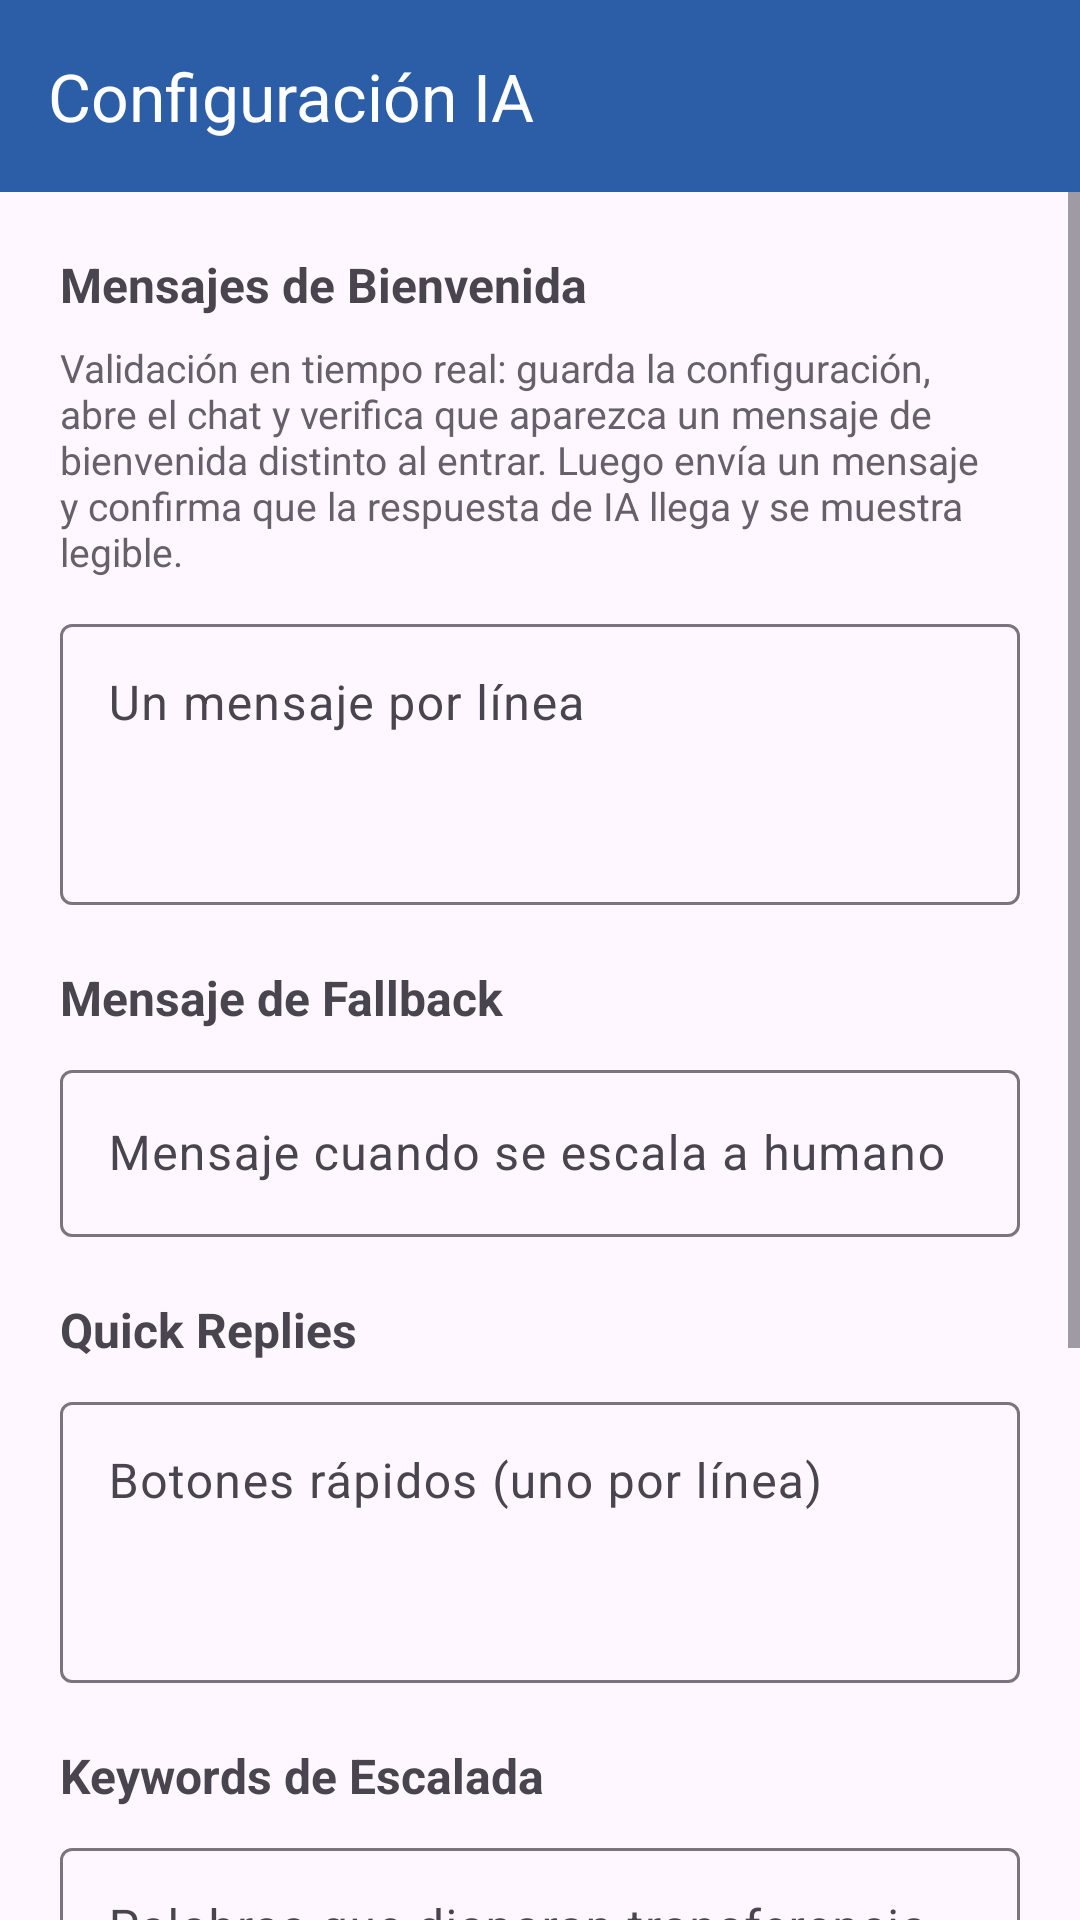

Reconstruct the res/layout file that produces this screen, plus the resources it refers to.
<!-- AndroidManifest.xml: application theme Theme.NGDTechSupport -->
<!-- res/layout/activity_ai_config.xml -->
<?xml version="1.0" encoding="utf-8"?>
<LinearLayout xmlns:android="http://schemas.android.com/apk/res/android"
    xmlns:app="http://schemas.android.com/apk/res-auto"
    android:layout_width="match_parent"
    android:layout_height="match_parent"
    android:orientation="vertical">

    <com.google.android.material.appbar.MaterialToolbar
        android:id="@+id/toolbar"
        android:layout_width="match_parent"
        android:layout_height="?attr/actionBarSize"
        android:background="@color/bubble_sent"
        app:title="Configuración IA"
        app:titleTextColor="@color/text_bubble_sent"
        app:navigationIcon="@drawable/ic_arrow_back" />

    <ScrollView
        android:layout_width="match_parent"
        android:layout_height="0dp"
        android:layout_weight="1">

        <LinearLayout
            android:layout_width="match_parent"
            android:layout_height="wrap_content"
            android:orientation="vertical"
            android:padding="20dp">

            <TextView
                android:id="@+id/tvWelcomeTitle"
                android:layout_width="wrap_content"
                android:layout_height="wrap_content"
                android:text="Mensajes de Bienvenida"
                android:textSize="16sp"
                android:textStyle="bold"
                android:layout_marginBottom="8dp" />

            <TextView
                android:id="@+id/tvWelcomeInstructions"
                android:layout_width="match_parent"
                android:layout_height="wrap_content"
                android:text="Validación en tiempo real: guarda la configuración, abre el chat y verifica que aparezca un mensaje de bienvenida distinto al entrar. Luego envía un mensaje y confirma que la respuesta de IA llega y se muestra legible."
                android:textSize="13sp"
                android:alpha="0.85"
                android:layout_marginBottom="10dp" />

            <com.google.android.material.textfield.TextInputLayout
                android:id="@+id/layoutWelcomeMessages"
                android:layout_width="match_parent"
                android:layout_height="wrap_content"
                style="@style/Widget.Material3.TextInputLayout.OutlinedBox">

                <com.google.android.material.textfield.TextInputEditText
                    android:id="@+id/etWelcomeMessages"
                    android:layout_width="match_parent"
                    android:layout_height="wrap_content"
                    android:hint="Un mensaje por línea"
                    android:minLines="3"
                    android:gravity="top" />

            </com.google.android.material.textfield.TextInputLayout>

            <TextView
                android:layout_width="wrap_content"
                android:layout_height="wrap_content"
                android:text="Mensaje de Fallback"
                android:textSize="16sp"
                android:textStyle="bold"
                android:layout_marginTop="20dp"
                android:layout_marginBottom="8dp" />

            <com.google.android.material.textfield.TextInputLayout
                android:layout_width="match_parent"
                android:layout_height="wrap_content"
                style="@style/Widget.Material3.TextInputLayout.OutlinedBox">

                <com.google.android.material.textfield.TextInputEditText
                    android:id="@+id/etFallbackMessage"
                    android:layout_width="match_parent"
                    android:layout_height="wrap_content"
                    android:hint="Mensaje cuando se escala a humano" />

            </com.google.android.material.textfield.TextInputLayout>

            <TextView
                android:layout_width="wrap_content"
                android:layout_height="wrap_content"
                android:text="Quick Replies"
                android:textSize="16sp"
                android:textStyle="bold"
                android:layout_marginTop="20dp"
                android:layout_marginBottom="8dp" />

            <com.google.android.material.textfield.TextInputLayout
                android:layout_width="match_parent"
                android:layout_height="wrap_content"
                style="@style/Widget.Material3.TextInputLayout.OutlinedBox">

                <com.google.android.material.textfield.TextInputEditText
                    android:id="@+id/etQuickReplies"
                    android:layout_width="match_parent"
                    android:layout_height="wrap_content"
                    android:hint="Botones rápidos (uno por línea)"
                    android:minLines="3"
                    android:gravity="top" />

            </com.google.android.material.textfield.TextInputLayout>

            <TextView
                android:layout_width="wrap_content"
                android:layout_height="wrap_content"
                android:text="Keywords de Escalada"
                android:textSize="16sp"
                android:textStyle="bold"
                android:layout_marginTop="20dp"
                android:layout_marginBottom="8dp" />

            <com.google.android.material.textfield.TextInputLayout
                android:layout_width="match_parent"
                android:layout_height="wrap_content"
                style="@style/Widget.Material3.TextInputLayout.OutlinedBox">

                <com.google.android.material.textfield.TextInputEditText
                    android:id="@+id/etEscalationKeywords"
                    android:layout_width="match_parent"
                    android:layout_height="wrap_content"
                    android:hint="Palabras que disparan transferencia a humano"
                    android:minLines="2"
                    android:gravity="top" />

            </com.google.android.material.textfield.TextInputLayout>

            <com.google.android.material.materialswitch.MaterialSwitch
                android:id="@+id/switchAiEnabled"
                android:layout_width="match_parent"
                android:layout_height="wrap_content"
                android:text="IA Habilitada"
                android:textSize="16sp"
                android:layout_marginTop="24dp" />

            <com.google.android.material.materialswitch.MaterialSwitch
                android:id="@+id/switchAutoEscalation"
                android:layout_width="match_parent"
                android:layout_height="wrap_content"
                android:text="Auto-Escalada"
                android:textSize="16sp"
                android:layout_marginTop="16dp" />

            <com.google.android.material.button.MaterialButton
                android:id="@+id/btnSave"
                android:layout_width="match_parent"
                android:layout_height="wrap_content"
                android:text="Guardar"
                android:layout_marginTop="30dp" />

        </LinearLayout>

    </ScrollView>

</LinearLayout>
<!-- resources referenced by this layout -->
<resources>
  <color name="bubble_sent">#2B5EA7</color>
  <color name="text_bubble_sent">#FFFFFF</color>
  <style name="Theme.NGDTechSupport" parent="Base.Theme.NGDTechSupport" />
  <style name="Base.Theme.NGDTechSupport" parent="Theme.Material3.DayNight.NoActionBar">
          
          <item name="colorPrimary">@color/primary</item>
          <item name="colorSecondary">@color/secondary</item>
      </style>
  <color name="primary">#2B5EA7</color>
  <color name="secondary">#6D87AD</color>
</resources>
